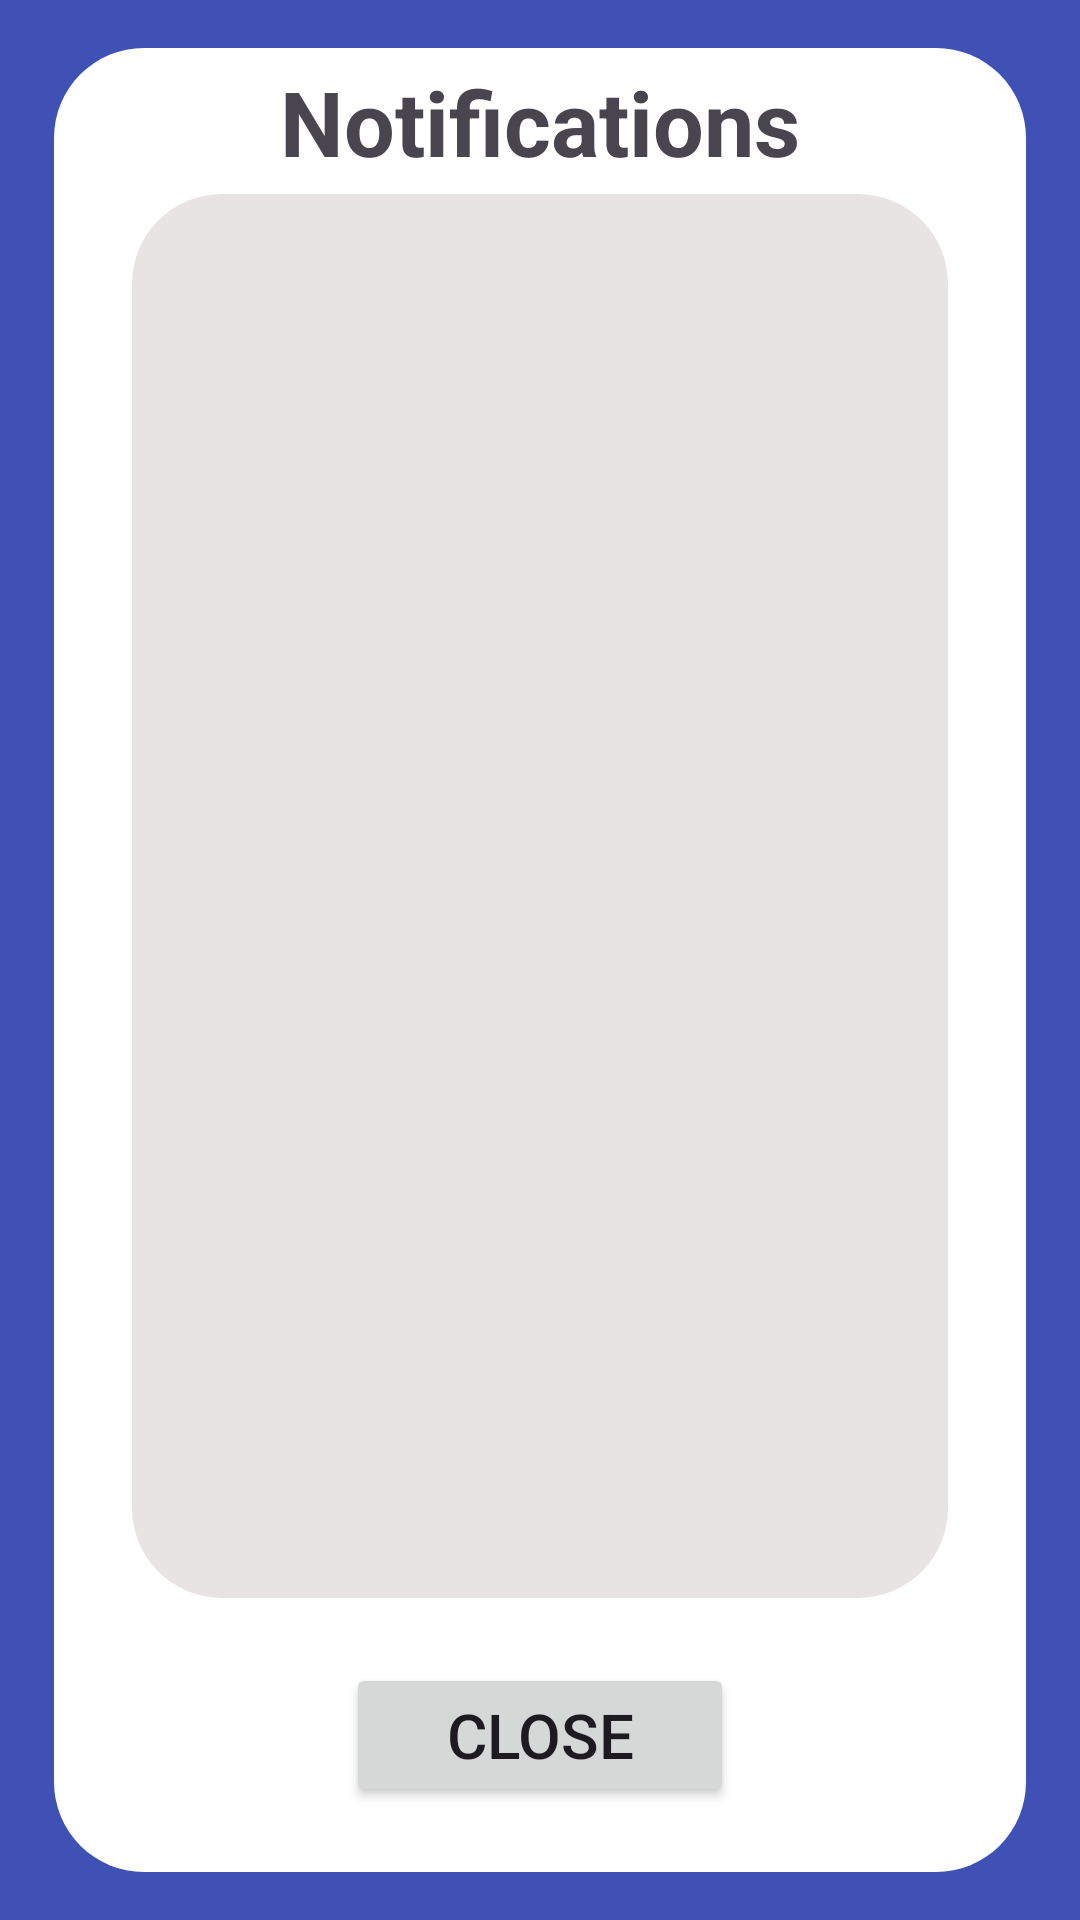

Write the Android layout XML for this screen, with the resource values it uses.
<!-- AndroidManifest.xml: application theme Theme.Material3.Light -->
<!-- res/layout/tabel_notifications_popup.xml -->
<?xml version="1.0" encoding="utf-8"?>
<androidx.constraintlayout.widget.ConstraintLayout xmlns:android="http://schemas.android.com/apk/res/android"
    xmlns:app="http://schemas.android.com/apk/res-auto"
    xmlns:tools="http://schemas.android.com/tools"
    android:layout_width="match_parent"
    android:layout_height="match_parent"
    android:background="#3F51B5">

    <androidx.constraintlayout.widget.Guideline
        android:id="@+id/guideline252"
        android:layout_width="wrap_content"
        android:layout_height="wrap_content"
        android:orientation="vertical"
        app:layout_constraintGuide_percent="0.05" />

    <androidx.constraintlayout.widget.Guideline
        android:id="@+id/guideline253"
        android:layout_width="wrap_content"
        android:layout_height="wrap_content"
        android:orientation="vertical"
        app:layout_constraintGuide_percent="0.95" />

    <androidx.constraintlayout.widget.Guideline
        android:id="@+id/guideline254"
        android:layout_width="wrap_content"
        android:layout_height="wrap_content"
        android:orientation="horizontal"
        app:layout_constraintGuide_percent="0.025" />

    <androidx.constraintlayout.widget.Guideline
        android:id="@+id/guideline255"
        android:layout_width="wrap_content"
        android:layout_height="wrap_content"
        android:orientation="horizontal"
        app:layout_constraintGuide_percent="0.975" />

    <androidx.constraintlayout.widget.ConstraintLayout
        android:layout_width="0dp"
        android:layout_height="0dp"
        android:background="@drawable/rounded_white_background"
        app:layout_constraintBottom_toTopOf="@+id/guideline255"
        app:layout_constraintEnd_toStartOf="@+id/guideline253"
        app:layout_constraintStart_toStartOf="@+id/guideline252"
        app:layout_constraintTop_toTopOf="@+id/guideline254">

        <androidx.constraintlayout.widget.Guideline
            android:id="@+id/guideline256"
            android:layout_width="wrap_content"
            android:layout_height="wrap_content"
            android:orientation="vertical"
            app:layout_constraintGuide_percent="0.3" />

        <androidx.constraintlayout.widget.Guideline
            android:id="@+id/guideline257"
            android:layout_width="wrap_content"
            android:layout_height="wrap_content"
            android:orientation="vertical"
            app:layout_constraintGuide_percent="0.7" />

        <androidx.constraintlayout.widget.Guideline
            android:id="@+id/guideline258"
            android:layout_width="wrap_content"
            android:layout_height="wrap_content"
            android:orientation="horizontal"
            app:layout_constraintGuide_percent="0.85" />

        <androidx.constraintlayout.widget.Guideline
            android:id="@+id/guideline259"
            android:layout_width="wrap_content"
            android:layout_height="wrap_content"
            android:orientation="horizontal"
            app:layout_constraintGuide_percent="0.08" />

        <androidx.constraintlayout.widget.Guideline
            android:id="@+id/guideline261"
            android:layout_width="wrap_content"
            android:layout_height="wrap_content"
            android:orientation="vertical"
            app:layout_constraintGuide_percent="0.08" />

        <androidx.constraintlayout.widget.Guideline
            android:id="@+id/guideline262"
            android:layout_width="wrap_content"
            android:layout_height="wrap_content"
            android:orientation="vertical"
            app:layout_constraintGuide_percent="0.92" />

        <Button
            android:id="@+id/close_table_notifications_button"
            android:layout_width="0dp"
            android:layout_height="wrap_content"
            android:autoSizeMaxTextSize="1000dp"
            android:autoSizeMinTextSize="1dp"
            android:autoSizeTextType="uniform"
            android:text="@string/Close"
            app:layout_constraintBottom_toBottomOf="parent"
            app:layout_constraintEnd_toStartOf="@+id/guideline257"
            app:layout_constraintStart_toStartOf="@+id/guideline256"
            app:layout_constraintTop_toTopOf="@+id/guideline258" />

        <TextView
            android:id="@+id/textView10"
            android:layout_width="0dp"
            android:gravity="center"
            android:autoSizeMaxTextSize="1000dp"
            android:autoSizeMinTextSize="1dp"
            android:textSize="30sp"
            android:textStyle="bold"
            android:autoSizeTextType="uniform"
            android:layout_height="wrap_content"
            android:text="@string/notifications"
            app:layout_constraintBottom_toTopOf="@+id/guideline259"
            app:layout_constraintEnd_toStartOf="@+id/guideline262"
            app:layout_constraintStart_toStartOf="@+id/guideline261"
            app:layout_constraintTop_toTopOf="parent" />

        <ScrollView
            android:id="@+id/table_notifications_scrollable_view"
            android:layout_width="0dp"
            android:layout_height="0dp"
            android:background="@drawable/rounded_grey_background"
            android:contentDescription="@string/scrollable_menu_list"
            app:layout_constraintBottom_toTopOf="@+id/guideline258"
            app:layout_constraintEnd_toStartOf="@+id/guideline262"
            app:layout_constraintStart_toStartOf="@+id/guideline261"
            app:layout_constraintTop_toTopOf="@+id/guideline259">
            <LinearLayout
                android:id="@+id/table_notifications_layout"
                android:layout_width="match_parent"
                android:layout_height="wrap_content"
                android:orientation="vertical" />
        </ScrollView>

    </androidx.constraintlayout.widget.ConstraintLayout>

</androidx.constraintlayout.widget.ConstraintLayout>
<!-- resources referenced by this layout -->
<resources>
  <!-- drawable rounded_grey_background (drawable) -->
  <?xml version="1.0" encoding="utf-8"?>
  <shape xmlns:android="http://schemas.android.com/apk/res/android">
      
      <solid android:color="@color/background_grey" />
  
      
      <corners android:radius="30dp" />
  </shape>
  <!-- drawable rounded_white_background (drawable) -->
  <?xml version="1.0" encoding="utf-8"?>
  <shape xmlns:android="http://schemas.android.com/apk/res/android">
      
      <solid android:color="@color/white" />
  
      
      <corners android:radius="30dp" />
  </shape>
  <string name="Close">Close</string>
  <string name="notifications">Notifications</string>
  <string name="scrollable_menu_list">scrollable_menu_list</string>
  <color name="background_grey">#E9E4E4</color>
  <color name="white">#FFFFFFFF</color>
</resources>
